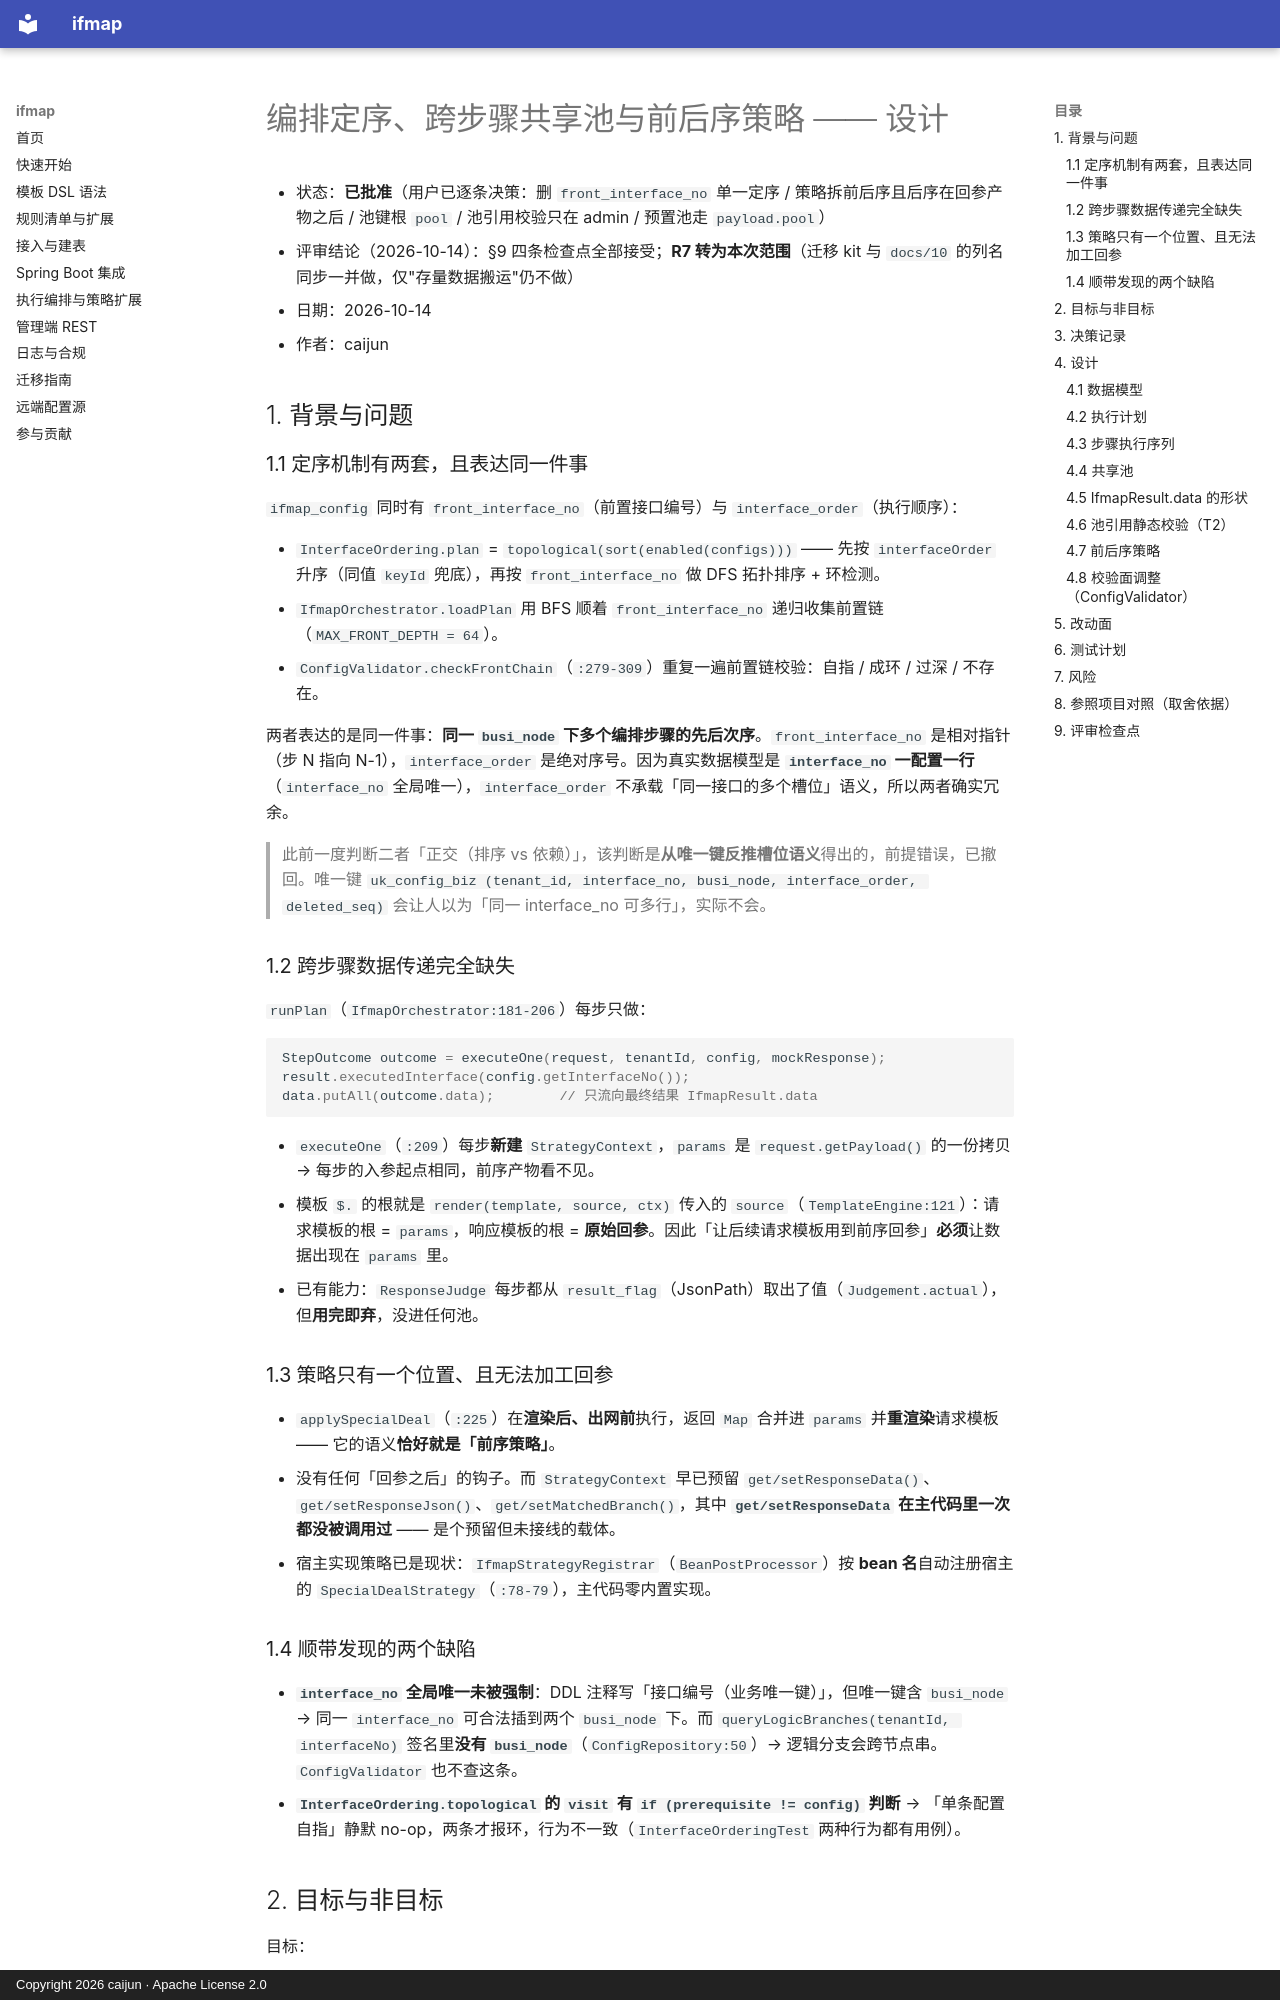

repository: CJ8023/ifmap · page: superpowers/specs/2026-10-14-编排定序、共享池与前后序策略-design/index.html · generator: mkdocs · copyright: Copyright 2026 caijun · Apache License 2.0

# 编排定序、跨步骤共享池与前后序策略 —— 设计

- 状态：**已批准**（用户已逐条决策：删 `front_interface_no` 单一定序 / 策略拆前后序且后序在回参产物之后 / 池键根 `pool` / 池引用校验只在 admin / 预置池走 `payload.pool`）
- 评审结论（2026-10-14）：§9 四条检查点全部接受；**R7 转为本次范围**（迁移 kit 与 `docs/10` 的列名同步一并做，仅"存量数据搬运"仍不做）
- 日期：2026-10-14
- 作者：caijun

## 1. 背景与问题

### 1.1 定序机制有两套，且表达同一件事

`ifmap_config` 同时有 `front_interface_no`（前置接口编号）与 `interface_order`（执行顺序）：

- `InterfaceOrdering.plan` = `topological(sort(enabled(configs)))` —— 先按 `interfaceOrder` 升序（同值 `keyId` 兜底），再按 `front_interface_no` 做 DFS 拓扑排序 + 环检测。
- `IfmapOrchestrator.loadPlan` 用 BFS 顺着 `front_interface_no` 递归收集前置链（`MAX_FRONT_DEPTH = 64`）。
- `ConfigValidator.checkFrontChain`（`:279-309`）重复一遍前置链校验：自指 / 成环 / 过深 / 不存在。

两者表达的是同一件事：**同一 `busi_node` 下多个编排步骤的先后次序**。`front_interface_no` 是相对指针（步 N 指向 N-1），`interface_order` 是绝对序号。因为真实数据模型是 **`interface_no` 一配置一行**（`interface_no` 全局唯一），`interface_order` 不承载「同一接口的多个槽位」语义，所以两者确实冗余。

> 此前一度判断二者「正交（排序 vs 依赖）」，该判断是**从唯一键反推槽位语义**得出的，前提错误，已撤回。唯一键 `uk_config_biz (tenant_id, interface_no, busi_node, interface_order, deleted_seq)` 会让人以为「同一 interface_no 可多行」，实际不会。

### 1.2 跨步骤数据传递完全缺失

`runPlan`（`IfmapOrchestrator:181-206`）每步只做：

```java
StepOutcome outcome = executeOne(request, tenantId, config, mockResponse);
result.executedInterface(config.getInterfaceNo());
data.putAll(outcome.data);        // 只流向最终结果 IfmapResult.data
```

- `executeOne`（`:209`）每步**新建** `StrategyContext`，`params` 是 `request.getPayload()` 的一份拷贝 → 每步的入参起点相同，前序产物看不见。
- 模板 `$.` 的根就是 `render(template, source, ctx)` 传入的 `source`（`TemplateEngine:121`）：请求模板的根 = `params`，响应模板的根 = **原始回参**。因此「让后续请求模板用到前序回参」**必须**让数据出现在 `params` 里。
- 已有能力：`ResponseJudge` 每步都从 `result_flag`（JsonPath）取出了值（`Judgement.actual`），但**用完即弃**，没进任何池。

### 1.3 策略只有一个位置、且无法加工回参

- `applySpecialDeal`（`:225`）在**渲染后、出网前**执行，返回 `Map` 合并进 `params` 并**重渲染**请求模板 —— 它的语义**恰好就是「前序策略」**。
- 没有任何「回参之后」的钩子。而 `StrategyContext` 早已预留 `get/setResponseData()`、`get/setResponseJson()`、`get/setMatchedBranch()`，其中 **`get/setResponseData` 在主代码里一次都没被调用过** —— 是个预留但未接线的载体。
- 宿主实现策略已是现状：`IfmapStrategyRegistrar`（`BeanPostProcessor`）按 **bean 名**自动注册宿主的 `SpecialDealStrategy`（`:78-79`），主代码零内置实现。

### 1.4 顺带发现的两个缺陷

- **`interface_no` 全局唯一未被强制**：DDL 注释写「接口编号（业务唯一键）」，但唯一键含 `busi_node` → 同一 `interface_no` 可合法插到两个 `busi_node` 下。而 `queryLogicBranches(tenantId, interfaceNo)` 签名里**没有 `busi_node`**（`ConfigRepository:50`）→ 逻辑分支会跨节点串。`ConfigValidator` 也不查这条。
- **`InterfaceOrdering.topological` 的 `visit` 有 `if (prerequisite != config)` 判断** → 「单条配置自指」静默 no-op，两条才报环，行为不一致（`InterfaceOrderingTest` 两种行为都有用例）。
